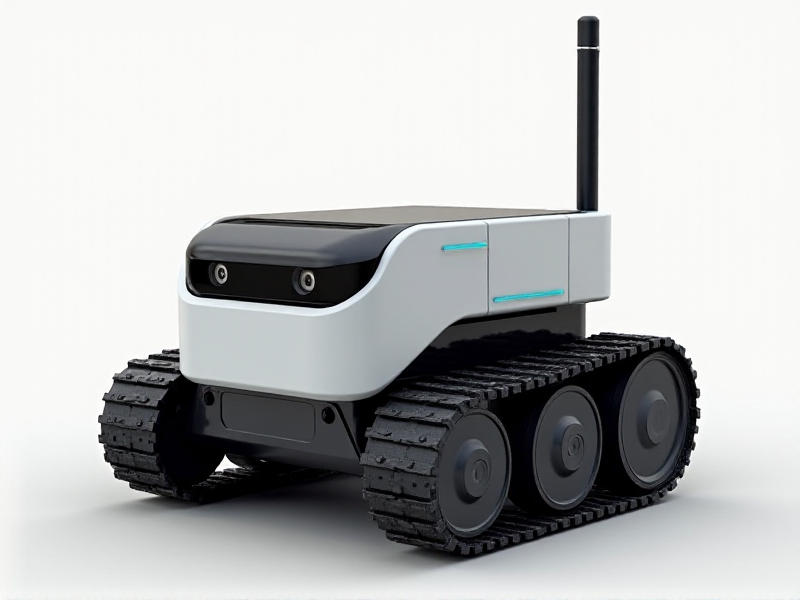
Generation parameters embedded in this image by AUTOMATIC1111 Stable Diffusion web UI or a fork of it (Forge, ...) (PNG 'parameters' text chunk):
A compact, anime-inspired tracked bot with a blocky, monolithic design, a smooth-sliding front camera panel, and a thin vertical Wi-Fi antenna embedded in the body
Steps: 20, Sampler: Euler, Schedule type: Simple, CFG scale: 1, Distilled CFG Scale: 3.5, Seed: 1279062750, Size: 800x600, Model hash: c161224931, Model: flux1-dev-bnb-nf4, Style Selector Enabled: True, Style Selector Randomize: False, Style Selector Style: base, Version: f2.0.1v1.10.1-previous-636-gb835f24a, Diffusion in Low Bits: bnb-nf4